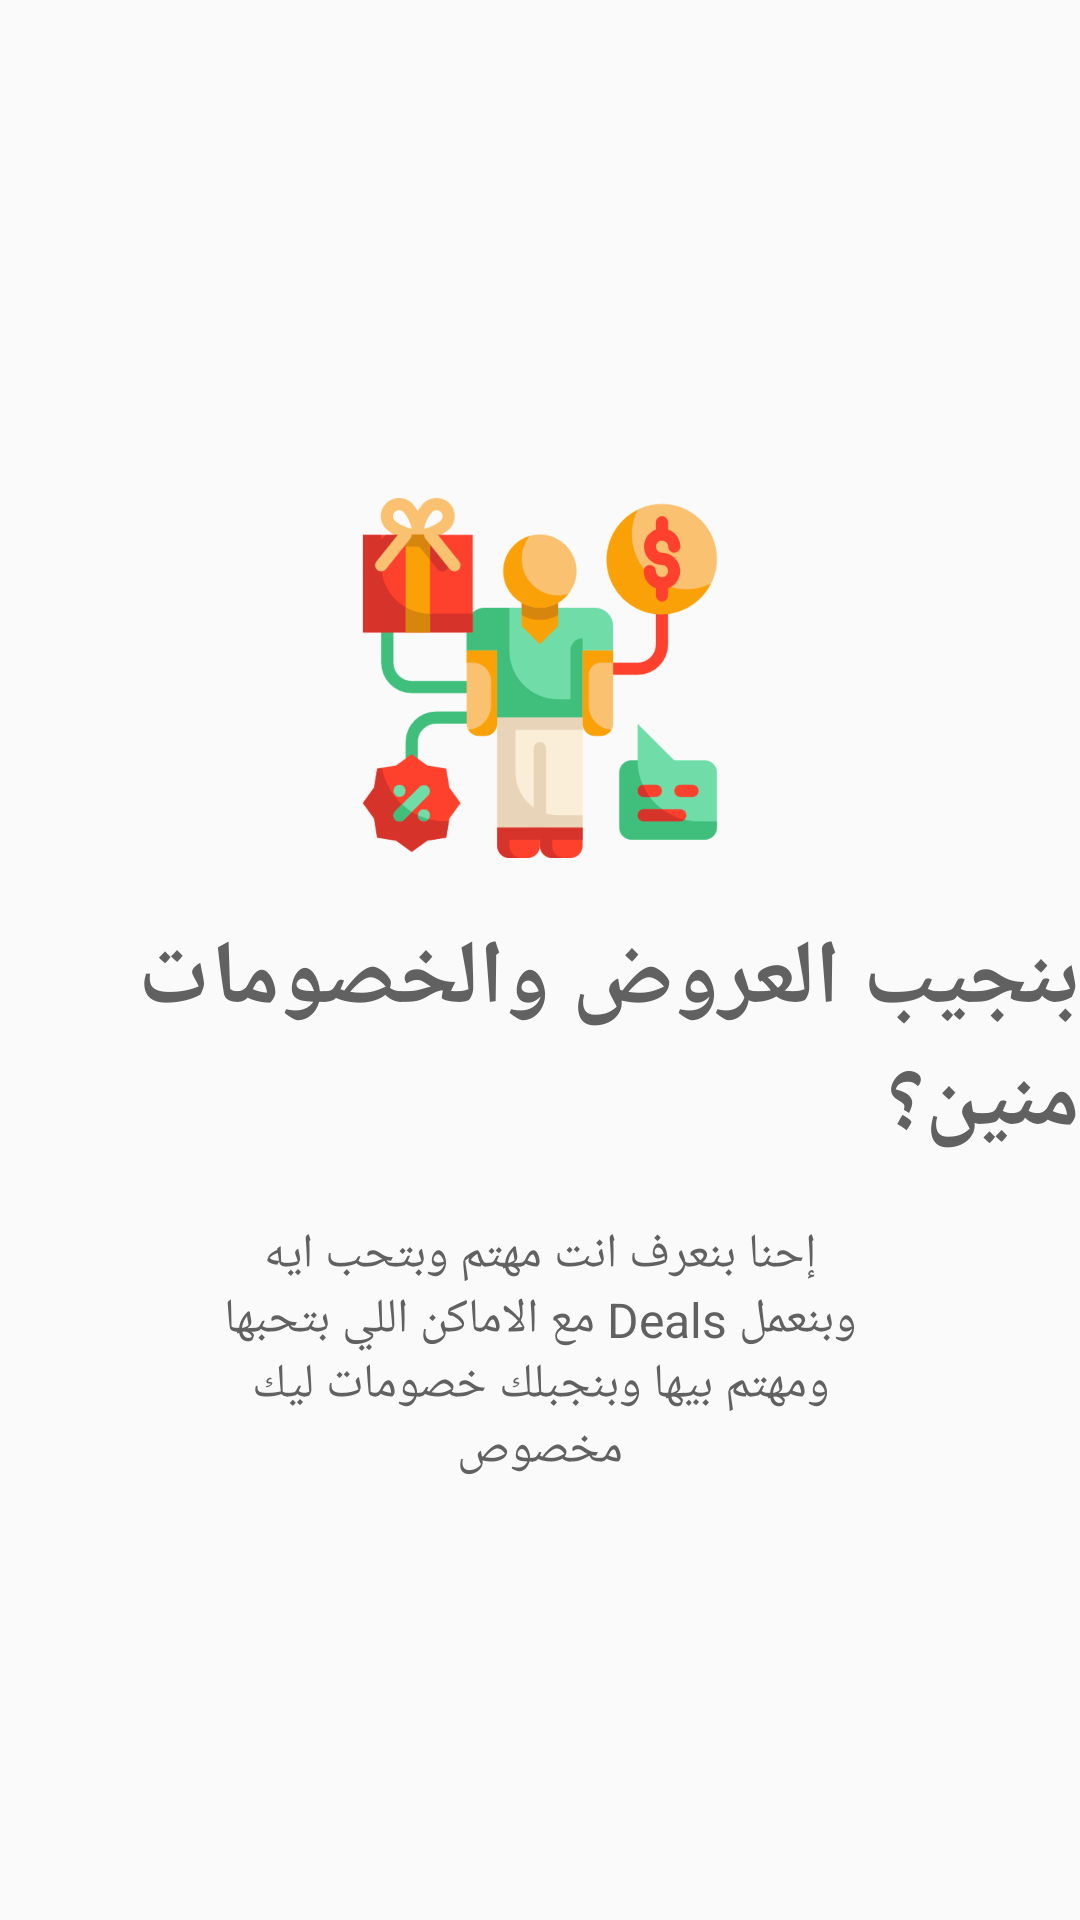

The Android layout XML behind this screen, and the referenced resources:
<!-- AndroidManifest.xml: application theme AppTheme -->
<!-- res/layout/welcome_slide2.xml -->
<?xml version="1.0" encoding="utf-8"?>
<RelativeLayout xmlns:android="http://schemas.android.com/apk/res/android"
    android:layout_width="match_parent"
    android:layout_height="match_parent"
    android:background="@color/bg_screen2">

    <LinearLayout
        android:layout_width="wrap_content"
        android:layout_height="wrap_content"
        android:layout_centerInParent="true"
        android:gravity="center_horizontal"
        android:orientation="vertical">

        <ImageView
            android:layout_width="@dimen/img_width_height"
            android:layout_height="@dimen/img_width_height"
            android:layout_margin="20dp"
            android:src="@drawable/ic_screen2" />

        <TextView
            android:layout_width="wrap_content"
            android:layout_height="wrap_content"
            android:text="@string/slide_2_title"
            android:textColor="@color/font_color"
            android:textSize="@dimen/slide_title"
            android:textStyle="bold" />

        <TextView
            android:layout_width="wrap_content"
            android:layout_height="wrap_content"
            android:layout_marginTop="20dp"
            android:paddingLeft="@dimen/desc_padding"
            android:paddingRight="@dimen/desc_padding"
            android:text="@string/slide_2_desc"
            android:textAlignment="center"
            android:textColor="@color/font_color"
            android:textSize="@dimen/slide_desc" />

    </LinearLayout>

</RelativeLayout>
<!-- resources referenced by this layout -->
<resources>
  <color name="bg_screen2">#FAFAFA</color>
  <color name="font_color">#616161</color>
  <dimen name="desc_padding">70dp</dimen>
  <dimen name="img_width_height">120dp</dimen>
  <dimen name="slide_desc">16sp</dimen>
  <dimen name="slide_title">30sp</dimen>
  <string name="slide_2_desc">إحنا بنعرف انت مهتم وبتحب ايه وبنعمل Deals مع الاماكن اللي بتحبها ومهتم بيها وبنجبلك خصومات ليك مخصوص</string>
  <string name="slide_2_title">بنجيب العروض والخصومات منين؟</string>
  <style name="AppTheme" parent="Theme.AppCompat.Light.DarkActionBar">
          
          <item name="colorPrimary">@color/colorPrimary</item>
          <item name="colorPrimaryDark">@color/colorPrimaryDark</item>
          <item name="colorAccent">@color/colorAccent</item>
          <item name="windowActionBar">false</item>
          <item name="windowNoTitle">true</item>
      </style>
  <color name="colorPrimary">#008577</color>
  <color name="colorPrimaryDark">#616161</color>
  <color name="colorAccent">#2E7D32</color>
</resources>
